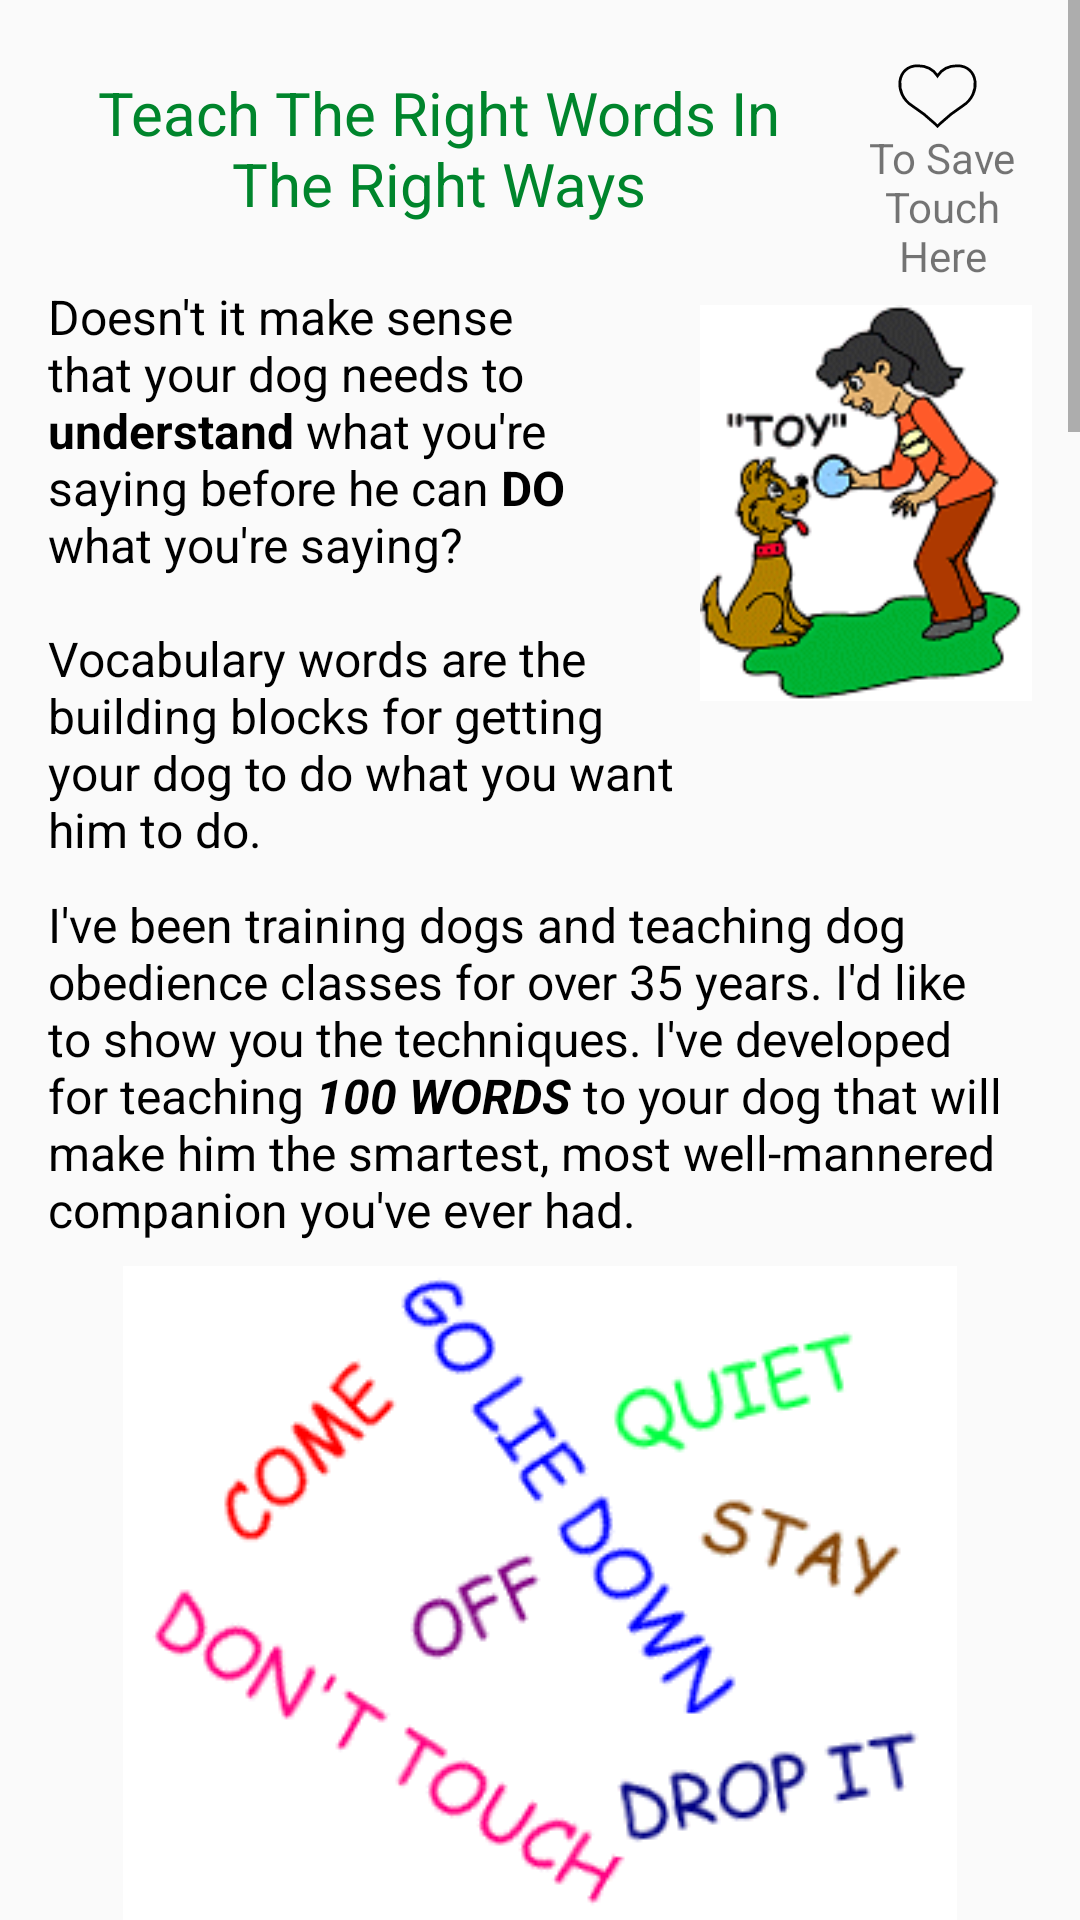

Reconstruct the res/layout file that produces this screen, plus the resources it refers to.
<!-- AndroidManifest.xml: application theme AppTheme -->
<!-- res/layout/teach_the_right_word.xml -->
<?xml version="1.0" encoding="utf-8"?>
<android.support.v4.widget.NestedScrollView xmlns:android="http://schemas.android.com/apk/res/android"
    android:layout_width="match_parent"
    android:layout_height="match_parent"
    android:scrollbars="vertical">

    <LinearLayout
        android:layout_width="match_parent"
        android:layout_height="wrap_content"
        android:layout_margin="16dp"
        android:gravity="center"
        android:orientation="vertical">

        <RelativeLayout
            android:layout_width="match_parent"
            android:layout_height="wrap_content">

            <TextView
                style="@style/GreenText"
                android:layout_width="260dp"
                android:layout_height="wrap_content"
                android:layout_marginTop="8dp"
                android:gravity="center"
                android:text="@string/a1" />

            <ImageView
                android:id="@+id/img_favorite"
                android:layout_width="wrap_content"
                android:layout_height="wrap_content"
                android:layout_alignParentEnd="true"
                android:layout_marginEnd="18dp"
                android:layout_marginTop="5dp"
                android:src="@drawable/ic_heart" />

            <TextView
                android:layout_width="60dp"
                android:layout_height="wrap_content"
                android:layout_alignParentEnd="true"
                android:layout_below="@id/img_favorite"
                android:gravity="center"
                android:text="@string/save_touch" />
        </RelativeLayout>

        <LinearLayout
            android:layout_width="match_parent"
            android:layout_height="wrap_content"
            android:weightSum="1">

            <TextView
                style="@style/NormalText"
                android:layout_width="wrap_content"
                android:layout_height="wrap_content"
                android:layout_marginEnd="8dp"
                android:layout_weight="0.9"
                android:text="@string/a2" />

            <ImageView
                android:layout_width="wrap_content"
                android:layout_height="wrap_content"
                android:layout_weight="0.1"
                android:src="@drawable/teachyourdog01" />
        </LinearLayout>

        <TextView
            style="@style/NormalText"
            android:layout_width="wrap_content"
            android:layout_height="wrap_content"
            android:layout_marginTop="10dp"
            android:text="@string/a3" />

        <ImageView
            android:layout_width="wrap_content"
            android:layout_height="wrap_content"
            android:layout_marginTop="8dp"
            android:src="@drawable/teachyourdog02" />

        <TextView
            style="@style/BlurText"
            android:layout_width="wrap_content"
            android:layout_height="wrap_content"
            android:layout_marginEnd="16dp"
            android:layout_marginStart="16dp"
            android:text="@string/a4" />

        <TextView
            style="@style/NormalText"
            android:layout_width="wrap_content"
            android:layout_height="wrap_content"
            android:text="@string/a5" />

        <TextView
            style="@style/GreenText"
            android:layout_width="wrap_content"
            android:layout_height="wrap_content"
            android:text="@string/a6" />

        <LinearLayout
            android:layout_width="match_parent"
            android:weightSum="1"
            android:orientation="horizontal"
            android:layout_height="wrap_content">
            <ImageView
                android:layout_weight="0.2"
                android:layout_width="wrap_content"
                android:src="@drawable/teachyourdog03"
                android:layout_height="wrap_content" />
            <TextView
                android:layout_weight="0.8"
                android:layout_marginStart="10dp"
                style="@style/NormalText"
                android:text="@string/a20"
                android:layout_width="wrap_content"
                android:layout_height="wrap_content" />
        </LinearLayout>
        <TextView
            android:layout_width="wrap_content"
            style="@style/NormalText"
            android:text="@string/a7"
            android:layout_height="wrap_content" />
        <TextView
            style="@style/RedText"
            android:text="@string/a8"
            android:layout_width="wrap_content"
            android:layout_height="wrap_content" />
        <TextView
            android:layout_width="wrap_content"
            android:text="@string/a9"
            style="@style/NormalText"
            android:layout_height="wrap_content" />
        <TextView
            android:layout_width="wrap_content"
            style="@style/RedText"
            android:text="@string/a10"
            android:layout_height="wrap_content" />
        <TextView
            android:text="@string/a11"
            android:layout_width="wrap_content"
            style="@style/NormalText"
            android:layout_height="wrap_content" />
        <TextView
            android:layout_width="wrap_content"
            android:padding="8dp"
            style="@style/BlueText"
            android:text="@string/a12"
            android:background="#FFFFCC"
            android:layout_height="wrap_content" />
        <TextView
            android:layout_width="wrap_content"
            style="@style/NormalText"
            android:text="@string/a13"
            android:layout_height="wrap_content" />
        <TextView
            android:layout_width="wrap_content"
            android:text="@string/a14"
            style="@style/GreenText"
            android:layout_height="wrap_content" />
        <ImageView
            android:layout_width="wrap_content"
            android:src="@drawable/teachyourdog04"
            android:layout_height="wrap_content" />
        <TextView
            android:layout_width="wrap_content"
            android:text="@string/a15"
            style="@style/NormalText"
            android:layout_height="wrap_content" />
        <TextView
            android:layout_width="wrap_content"
            style="@style/BlueText"
            android:text="@string/a16"
            android:background="#FFFFCC"
            android:padding="8dp"
            android:layout_height="wrap_content" />
        <TextView
            android:layout_width="wrap_content"
            android:text="@string/a17"
            style="@style/NormalText"
            android:layout_height="wrap_content" />
        <TextView
            android:layout_width="wrap_content"
            android:text="@string/a18"
            style="@style/RedText"
            android:layout_height="wrap_content" />
        <TextView
            android:layout_width="wrap_content"
            android:text="@string/a19"
            style="@style/NormalText"
            android:layout_height="wrap_content" />
        <TextView
            android:layout_width="wrap_content"
            android:layout_height="50dp" />
    </LinearLayout>
</android.support.v4.widget.NestedScrollView>
<!-- resources referenced by this layout -->
<resources>
  <string name="a1">Teach The Right Words In The Right Ways</string>
  <string name="a10">You want yourself to be that person. Which is why YOU must always be the one to train your dog.</string>
  <string name="a11">You\'ve heard of dog training schools that promise to take your dog to their establishment and train him for you, then send him home to you?\n\nUnless your dog has a serious aggression problem requiring expert evaluation and treatment, I wouldn\'t even consider this.</string>
  <string name="a12">Dogs aren\'t robots who can be \"programmed\" by someone else to listen to YOU. Dogs listen to YOU and do what YOU say when they respect YOU – and they respect YOU when YOU are the teacher-leader who earns their respect.</string>
  <string name="a13">No one else can do that for you. You have to do it yourself. In fact, each member of your family has to earn your dog\'s respect for themselves.</string>
  <string name="a14">An educated dog is a true companion</string>
  <string name="a16">Are you interested in a dog like that? Good for you! My dogs are like that – yours can be, too.</string>
  <string name="a17">First, your dog has to learn the meaning of all those words. That\'s where you come in.</string>
  <string name="a18">You need to know the best words to teach.\nAnd you need to know exactly how to teach them.</string>
  <string name="a19">In this App, I\'ll show you how to teach words to your dog in specific ways that encourage him to respect you. Then he will not only <b>understand</b> what you say, but also <b>DO</b> what you say.\n\nMy training method is based on sensible leadership that encourages your dog to respect you. Read more about Respect Training.</string>
  <string name="a2">Doesn\'t it make sense that your dog needs to <b>understand</b> what you\'re saying before he can <b>DO</b> what you\'re saying?\n\nVocabulary words are the building blocks for getting your dog to do what you want him to do.</string>
  <string name="a20">Dogs who know what your words mean are the happiest, smartest, most confident dogs in the world.
  \nDogs who know lots of words fully understand what is expected of them.</string>
  <string name="a3">I\'ve been training dogs and teaching dog obedience classes for over 35 years. I\'d like to show you the techniques. I\'ve developed for teaching <b><i>100 WORDS</i></b> to your dog that will make him the smartest, most well-mannered companion you\'ve ever had.</string>
  <string name="a4">Some of the dog training commands every dog should know and obey.</string>
  <string name="a5">For example, you definitely want your dog to know (and obey) the words in the picture!
  \nMind you, you don\'t need to teach all 100 words. Even if you teach only a few of the words on my list, you\'ll still be rewarded with much better behavior.
  \nEACH word you teach improves your dog\'s behavior just a little more.</string>
  <string name="a6">Why it\'s so good to teach your dog words</string>
  <string name="a7">They know <b>WHAT</b> to do.\n\nAnd they know what <b>NOT</b> to do.\n\nDogs love the security of knowing what to do and what not to do.</string>
  <string name="a8">And whoever teaches them these things is the person they come to view as their trusted leader.</string>
  <string name="a9">They look up to that person. They believe in that person. They trust that person to do anything with them, to handle them in any way necessary.</string>
  <string name="save_touch">To Save\nTouch Here</string>
  <color name="black">#000</color>
  <color name="green">#00852C</color>
  <color name="colorPrimary">#3F51B5</color>
  <color name="colorPrimaryDark">#303F9F</color>
  <color name="colorAccent">#FF4081</color>
</resources>
